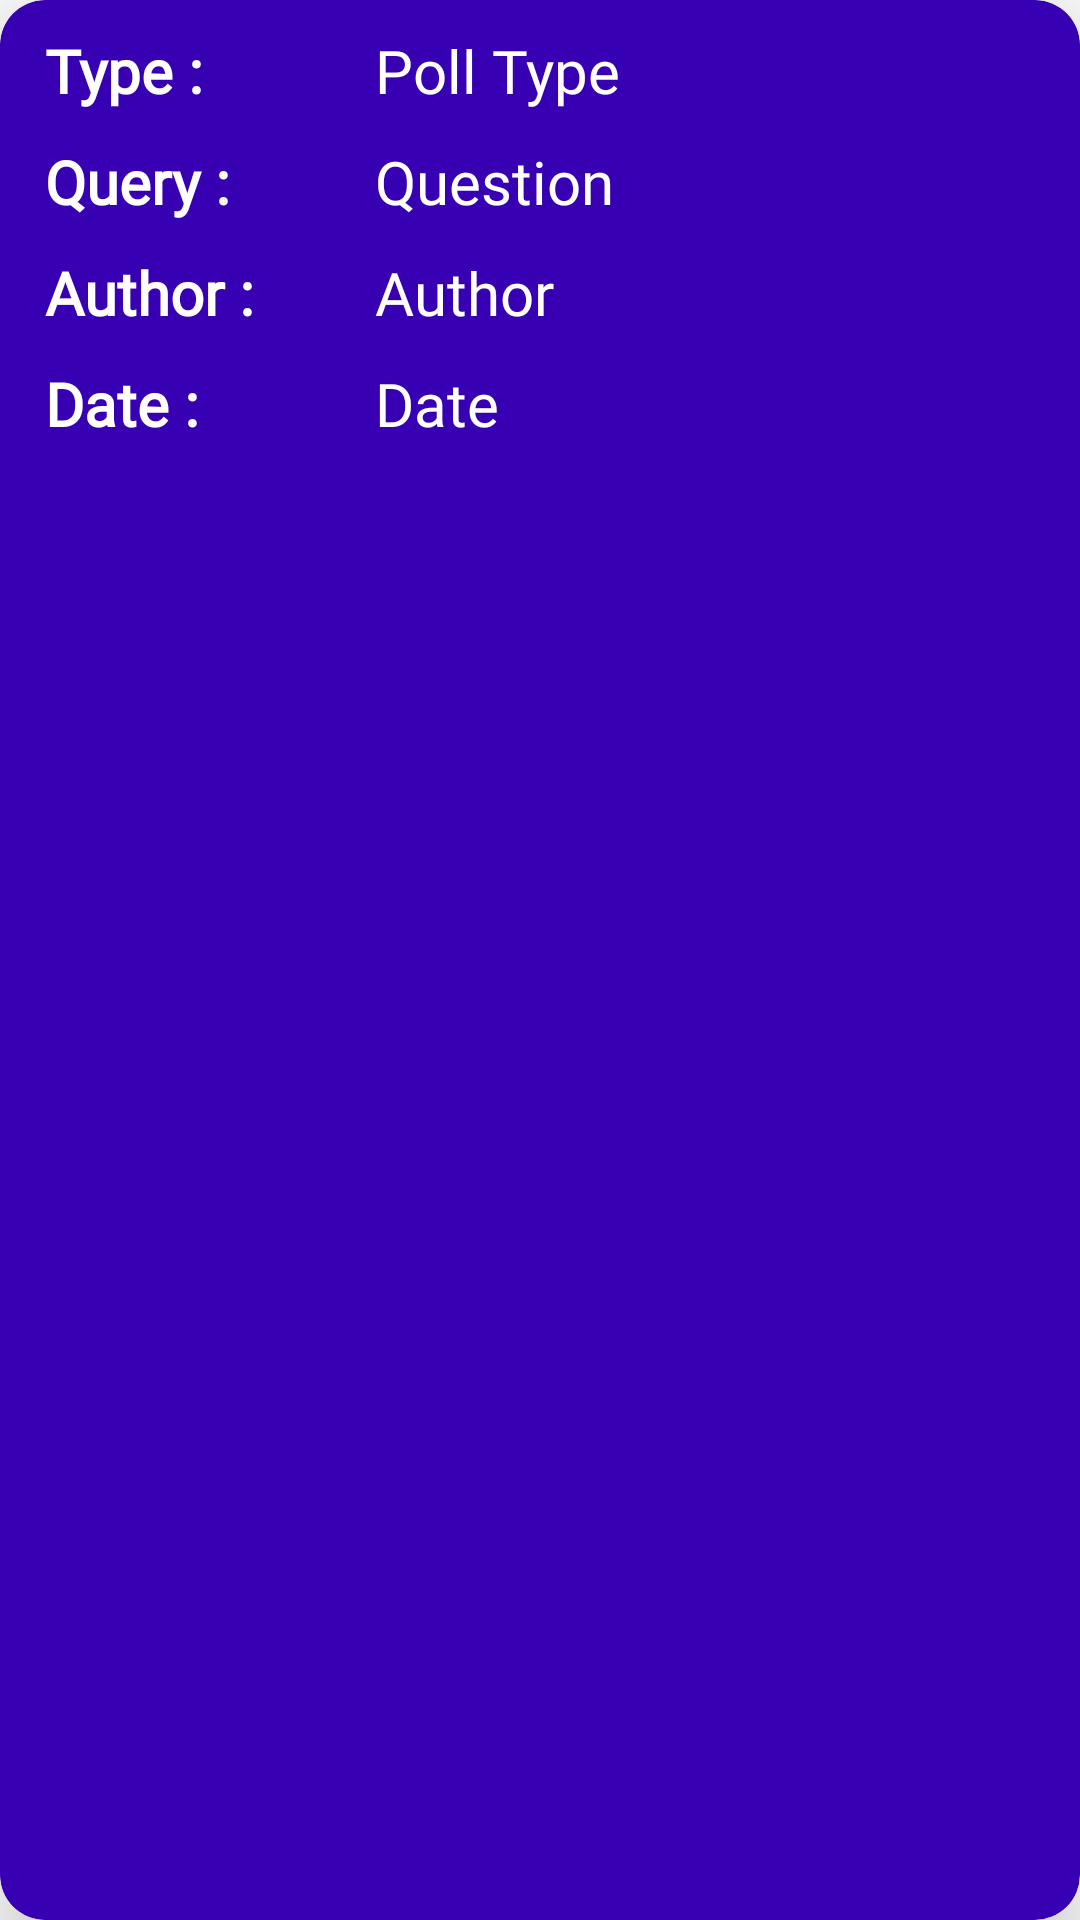

Layout XML and referenced resources for this Android screen:
<!-- AndroidManifest.xml: application theme AppTheme -->
<!-- res/layout/card_layout.xml -->
<?xml version="1.0" encoding="utf-8"?>
<androidx.cardview.widget.CardView xmlns:android="http://schemas.android.com/apk/res/android"
    xmlns:app="http://schemas.android.com/apk/res-auto"
    android:layout_width="match_parent"
    android:layout_height="wrap_content"
    android:layout_margin="10dp"
    app:cardBackgroundColor="@color/colorPrimaryDark"
    app:cardCornerRadius="15dp"
    app:cardElevation="15dp"
    android:id="@+id/cardV"
    >

    <LinearLayout

        android:layout_width="match_parent"
        android:layout_height="wrap_content"
        android:orientation="vertical"
        android:padding="5dp"
        >




        <LinearLayout
            android:layout_width="match_parent"
            android:layout_height="wrap_content"
            android:layout_marginHorizontal="10dp"
            android:layout_marginVertical="5dp"
            android:orientation="horizontal">


            <TextView
                android:layout_width="0dp"
                android:layout_height="wrap_content"
                android:layout_weight="1"
                android:fontFamily="@font/maven_pro"
                android:text="Type : "
                android:textColor="@color/white"
                android:textSize="20sp"
                android:textStyle="bold" />

            <TextView
                android:id="@+id/card_type"
                android:layout_width="0dp"
                android:layout_height="wrap_content"
                android:layout_weight="2"
                android:fontFamily="@font/maven_pro"
                android:text="Poll Type"
                android:textColor="@color/white"
                android:textSize="20sp" />
        </LinearLayout>


        <LinearLayout
            android:layout_width="match_parent"
            android:layout_height="wrap_content"
            android:layout_marginHorizontal="10dp"
            android:layout_marginVertical="5dp"
            android:orientation="horizontal">

            <TextView
                android:layout_width="0dp"
                android:layout_height="wrap_content"
                android:layout_weight="1"
                android:fontFamily="@font/maven_pro"
                android:text="Query : "
                android:textColor="@color/white"
                android:textSize="20sp"
                android:textStyle="bold" />

            <TextView
                android:id="@+id/card_query"
                android:layout_width="0dp"
                android:layout_height="wrap_content"
                android:layout_weight="2"
                android:fontFamily="@font/maven_pro"
                android:text="Question"
                android:textColor="@color/white"
                android:textSize="20sp" />
        </LinearLayout>

        <LinearLayout
            android:layout_width="match_parent"
            android:layout_height="wrap_content"
            android:layout_marginHorizontal="10dp"
            android:layout_marginVertical="5dp"
            android:orientation="horizontal">

            <TextView
                android:layout_width="0dp"
                android:layout_height="wrap_content"
                android:layout_weight="1"
                android:fontFamily="@font/maven_pro"
                android:text="Author : "
                android:textColor="@color/white"
                android:textSize="20sp"
                android:textStyle="bold" />

            <TextView
                android:id="@+id/card_author"
                android:layout_width="0dp"
                android:layout_height="wrap_content"
                android:layout_weight="2"
                android:fontFamily="@font/maven_pro"
                android:text="Author"
                android:textColor="@color/white"
                android:textSize="20sp" />
        </LinearLayout>

        <LinearLayout
            android:layout_width="match_parent"
            android:layout_height="wrap_content"
            android:layout_marginHorizontal="10dp"
            android:layout_marginVertical="5dp"
            android:orientation="horizontal">

            <TextView
                android:layout_width="0dp"
                android:layout_height="wrap_content"
                android:layout_weight="1"
                android:fontFamily="@font/maven_pro"
                android:text="Date : "
                android:textColor="@color/white"
                android:textSize="20sp"
                android:textStyle="bold" />

            <TextView
                android:id="@+id/card_date"
                android:layout_width="0dp"
                android:layout_height="wrap_content"
                android:layout_weight="2"
                android:fontFamily="@font/maven_pro"
                android:text="Date"
                android:textColor="@color/white"
                android:textSize="20sp" />
        </LinearLayout>

    </LinearLayout>
</androidx.cardview.widget.CardView>
<!-- resources referenced by this layout -->
<resources>
  <color name="colorPrimaryDark">#3700B3</color>
  <color name="white">#ffffff</color>
  <style name="AppTheme" parent="Theme.MaterialComponents.Light.DarkActionBar">
          
          <item name="colorPrimary">@color/colorPrimary</item>
          <item name="colorPrimaryDark">@color/colorPrimaryDark</item>
          <item name="colorAccent">@color/colorAccent</item>
      </style>
  <color name="colorPrimary">#6200EE</color>
  <color name="colorAccent">#03DAC5</color>
</resources>
